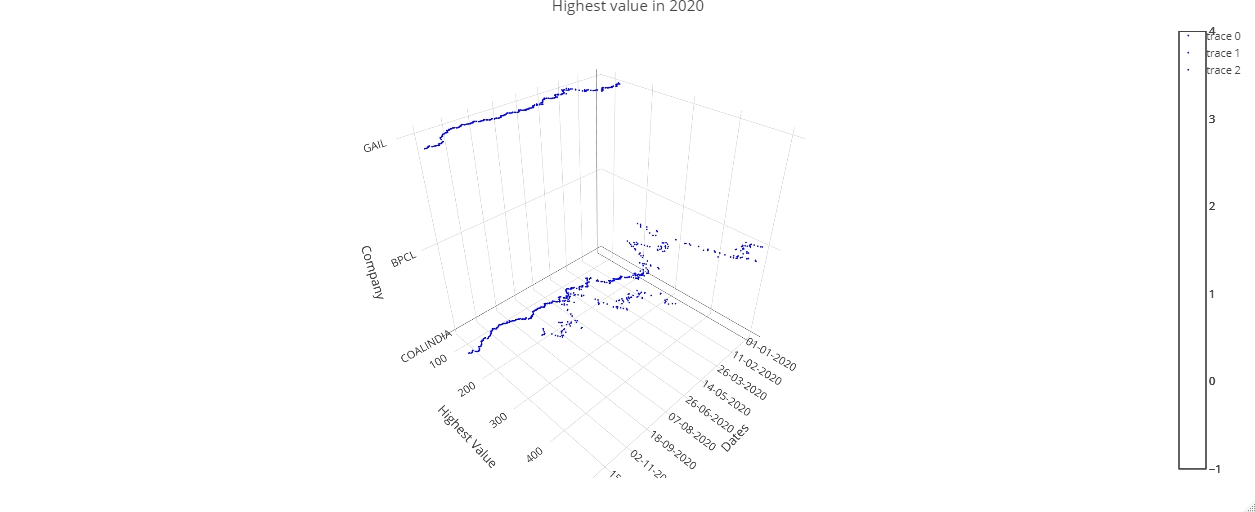

Source data for this figure (header and first rows):
Date, Symbol, Prev Close, Open, High, Low, Last, Close, VWAP, Volume, Turnover, Trades, Deliverable Volume, %Deliverble
01-01-2020, COALINDIA, 211.3, 211.3, 212.6, 208.4, 211.9, 211.9, 210.7, 6447592, 1.35856E+14, 48911, 1294489, 0.2008
02-01-2020, COALINDIA, 211.9, 212.5, 212.8, 208.3, 210.9, 211.1, 210.7, 5958343, 1.25522E+14, 45875, 1763059, 0.2959
03-01-2020, COALINDIA, 211.1, 210, 212.6, 207.7, 210.7, 211.8, 210.5, 6452638, 1.3581E+14, 43299, 2147545, 0.3328
06-01-2020, COALINDIA, 211.8, 209.9, 209.9, 203.4, 205.2, 205.7, 205.5, 6853058, 1.40803E+14, 54913, 2105530, 0.3072
07-01-2020, COALINDIA, 205.7, 206.5, 208.2, 204.3, 205.8, 205.7, 206.5, 5243225, 1.08276E+14, 44407, 2106932, 0.4018
08-01-2020, COALINDIA, 205.7, 203, 204.6, 198.2, 200.5, 200.2, 201.6, 7295998, 1.47092E+14, 45845, 2689056, 0.3686
09-01-2020, COALINDIA, 200.2, 203.2, 203.7, 197.3, 197.9, 198, 198.8, 10321169, 2.0521E+14, 60490, 5171986, 0.5011
10-01-2020, COALINDIA, 198, 199.2, 206.6, 198.9, 204.5, 205.3, 204.4, 13533598, 2.76645E+14, 79389, 3173348, 0.2345
13-01-2020, COALINDIA, 205.3, 205.3, 212, 205, 211.6, 211.6, 210.2, 9863555, 2.0731E+14, 55913, 2354932, 0.2388
14-01-2020, COALINDIA, 211.6, 211.2, 213.5, 209.8, 213, 212.9, 211.7, 5417581, 1.14682E+14, 31792, 2263579, 0.4178
15-01-2020, COALINDIA, 212.9, 212.6, 214.6, 211.3, 212.4, 212.4, 213.1, 4863227, 1.0361E+14, 31945, 2327746, 0.4786
16-01-2020, COALINDIA, 212.4, 212.4, 212.7, 207.1, 210.2, 210.2, 210.3, 6937929, 1.45899E+14, 48580, 3256575, 0.4694
17-01-2020, COALINDIA, 210.2, 210, 210.6, 206.1, 208.1, 207.9, 208.1, 5985342, 1.24549E+14, 41319, 2780997, 0.4646
20-01-2020, COALINDIA, 207.9, 208, 209.8, 200.5, 202.2, 201.2, 205.3, 8110607, 1.66481E+14, 45643, 3609084, 0.445
21-01-2020, COALINDIA, 201.2, 201.2, 205.2, 201.2, 202.3, 202.2, 203.7, 6347967, 1.29277E+14, 43002, 2130418, 0.3356
22-01-2020, COALINDIA, 202.2, 199.1, 199.4, 190.9, 191.6, 191.9, 194, 19096395, 3.70439E+14, 105972, 6580122, 0.3446
23-01-2020, COALINDIA, 191.9, 192.1, 195.2, 189.8, 191.4, 190.8, 192.1, 16369722, 3.14413E+14, 71162, 7414229, 0.4529
24-01-2020, COALINDIA, 190.8, 193, 196.3, 192.2, 194.4, 193.9, 194.2, 10626281, 2.06347E+14, 63929, 3410074, 0.3209
27-01-2020, COALINDIA, 193.9, 193.9, 195, 192, 193, 193.3, 193.7, 7195361, 1.39338E+14, 33802, 2333097, 0.3243
28-01-2020, COALINDIA, 193.3, 193.9, 194.2, 188.4, 189.5, 189.2, 190.1, 10274562, 1.95289E+14, 55958, 4139911, 0.4029
29-01-2020, COALINDIA, 189.2, 191, 193, 188, 191.1, 191.1, 191.5, 10602818, 2.03075E+14, 60651, 4098350, 0.3865
30-01-2020, COALINDIA, 191.1, 191.4, 192.3, 187.5, 188.2, 187.9, 189.8, 10859103, 2.06112E+14, 55217, 4171042, 0.3841
31-01-2020, COALINDIA, 187.9, 188.8, 189.4, 180, 183.6, 181.7, 183.4, 35281395, 6.47066E+14, 146426, 16786709, 0.4758
01-02-2020, COALINDIA, 181.7, 182, 182, 171.1, 174.3, 173.5, 176.9, 23303943, 4.12372E+14, 122654, 7486069, 0.3212
03-02-2020, COALINDIA, 173.5, 174.9, 179.4, 172.2, 178.9, 178.7, 177.3, 15284598, 2.70945E+14, 92895, 4862901, 0.3182
04-02-2020, COALINDIA, 178.7, 180.8, 183, 179.8, 182.7, 182.5, 181.6, 10043759, 1.8241E+14, 61745, 3871446, 0.3855
05-02-2020, COALINDIA, 182.5, 184, 184, 178.5, 179.8, 179.2, 180.7, 9468632, 1.71101E+14, 55574, 3206565, 0.3387
06-02-2020, COALINDIA, 179.2, 180.2, 181.6, 178.2, 179.7, 179.9, 179.8, 6917941, 1.24355E+14, 54462, 3277282, 0.4737
07-02-2020, COALINDIA, 179.9, 180.3, 186.1, 178.1, 184.9, 185.1, 181.6, 13470302, 2.4462E+14, 71587, 5587617, 0.4148
10-02-2020, COALINDIA, 185.1, 184.9, 185, 177.7, 178.8, 178.8, 179.8, 19665611, 3.53696E+14, 96003, 11152489, 0.5671
11-02-2020, COALINDIA, 178.8, 180, 181.5, 176.2, 179.4, 179.3, 178.7, 16397703, 2.93001E+14, 82010, 7271302, 0.4434
12-02-2020, COALINDIA, 179.3, 181, 183.4, 178.2, 180.3, 180.3, 180.3, 14669421, 2.64561E+14, 83056, 5596157, 0.3815
13-02-2020, COALINDIA, 180.3, 180.3, 180.9, 175.8, 178, 177.8, 177.6, 11781999, 2.0928E+14, 65495, 4769531, 0.4048
14-02-2020, COALINDIA, 177.8, 178, 178.9, 174.2, 174.5, 174.8, 175.8, 15392705, 2.70555E+14, 93623, 7014339, 0.4557
17-02-2020, COALINDIA, 174.8, 174.8, 175.2, 166.8, 168.1, 167.8, 169.1, 15997350, 2.70572E+14, 97423, 5844355, 0.3653
18-02-2020, COALINDIA, 167.8, 168.1, 173.9, 165, 172.8, 171.8, 168.6, 27643844, 4.65947E+14, 91485, 14752106, 0.5336
19-02-2020, COALINDIA, 171.8, 176.3, 178.6, 174.2, 177.8, 177.8, 176.6, 21092109, 3.72501E+14, 113986, 6129694, 0.2906
20-02-2020, COALINDIA, 177.8, 177.8, 180.2, 175.2, 179.1, 179.3, 177.6, 16776977, 2.9799E+14, 88047, 8983105, 0.5354
24-02-2020, COALINDIA, 179.3, 178.8, 178.9, 173.3, 174.2, 174.8, 175.4, 9952676, 1.74554E+14, 60533, 3972252, 0.3991
25-02-2020, COALINDIA, 174.8, 176.1, 178.7, 174.2, 175.6, 175.1, 176.8, 13534936, 2.39232E+14, 59232, 5523298, 0.4081
26-02-2020, COALINDIA, 175.1, 174.2, 177.8, 172.7, 173.7, 173.8, 175.3, 10925243, 1.91501E+14, 77432, 4142657, 0.3792
27-02-2020, COALINDIA, 173.8, 173.8, 174.6, 169.6, 173.9, 174.1, 172.3, 11500515, 1.98135E+14, 60532, 4533167, 0.3942
28-02-2020, COALINDIA, 174.1, 171.6, 171.8, 166.8, 167.8, 168.4, 169.2, 14694382, 2.48591E+14, 105493, 6484291, 0.4413
02-03-2020, COALINDIA, 168.4, 172.7, 175, 168.3, 169.4, 169.3, 172.6, 11962711, 2.0642E+14, 63565, 4782713, 0.3998
03-03-2020, COALINDIA, 169.3, 171.3, 179.7, 170.9, 177.5, 178.2, 174.8, 17015816, 2.97481E+14, 73868, 8702955, 0.5115
04-03-2020, COALINDIA, 178.2, 178.2, 179.8, 174.1, 177.9, 178.1, 177.4, 9858330, 1.74857E+14, 78436, 2622862, 0.2661
05-03-2020, COALINDIA, 178.1, 180, 180.2, 172.2, 176.7, 177.2, 176, 12349902, 2.17326E+14, 61821, 2902240, 0.235
06-03-2020, COALINDIA, 177.2, 166.7, 173, 166.5, 169, 168.8, 170.1, 10629291, 1.80764E+14, 71770, 4162213, 0.3916
09-03-2020, COALINDIA, 168.8, 165.8, 166.7, 156.9, 157.7, 157.9, 161.9, 23967961, 3.87967E+14, 101385, 13590537, 0.567
11-03-2020, COALINDIA, 157.9, 158.1, 169.9, 157.1, 166.7, 168, 164.1, 28399809, 4.66124E+14, 148710, 9434271, 0.3322
12-03-2020, COALINDIA, 168, 161, 163, 150.1, 156.8, 154.6, 155.3, 33250978, 5.16555E+14, 206701, 15512094, 0.4665
13-03-2020, COALINDIA, 154.6, 146.2, 161.6, 123.7, 155.3, 154.1, 152.7, 43328031, 6.61529E+14, 175752, 19682165, 0.4543
16-03-2020, COALINDIA, 154.1, 150.9, 151.3, 143.1, 144.6, 143.9, 147.2, 23548327, 3.46583E+14, 92209, 10320947, 0.4383
17-03-2020, COALINDIA, 143.9, 145.2, 155.4, 142.3, 147.2, 145.9, 150.1, 18990185, 2.85038E+14, 108984, 6909482, 0.3638
18-03-2020, COALINDIA, 145.9, 151.6, 151.8, 143, 144.5, 145.1, 146.2, 18744151, 2.7413E+14, 99549, 8195345, 0.4372
19-03-2020, COALINDIA, 145.1, 128, 133.5, 122, 122.5, 123.5, 128.7, 28555217, 3.67425E+14, 184801, 11761737, 0.4119
20-03-2020, COALINDIA, 123.5, 124.5, 135.8, 122.7, 132.4, 132.8, 129.5, 24023065, 3.11026E+14, 104020, 9537271, 0.397
23-03-2020, COALINDIA, 132.8, 122.5, 134.8, 120, 127.5, 127.8, 129.1, 17885210, 2.3084E+14, 94097, 10549335, 0.5898
24-03-2020, COALINDIA, 127.8, 129.2, 135, 125.5, 129, 127.8, 130.3, 9991429, 1.30157E+14, 62450, 3193288, 0.3196
25-03-2020, COALINDIA, 127.8, 126, 129.2, 123.7, 124.2, 124.5, 125.3, 8344561, 1.04597E+14, 59668, 3647405, 0.4371
... 696 more rows
